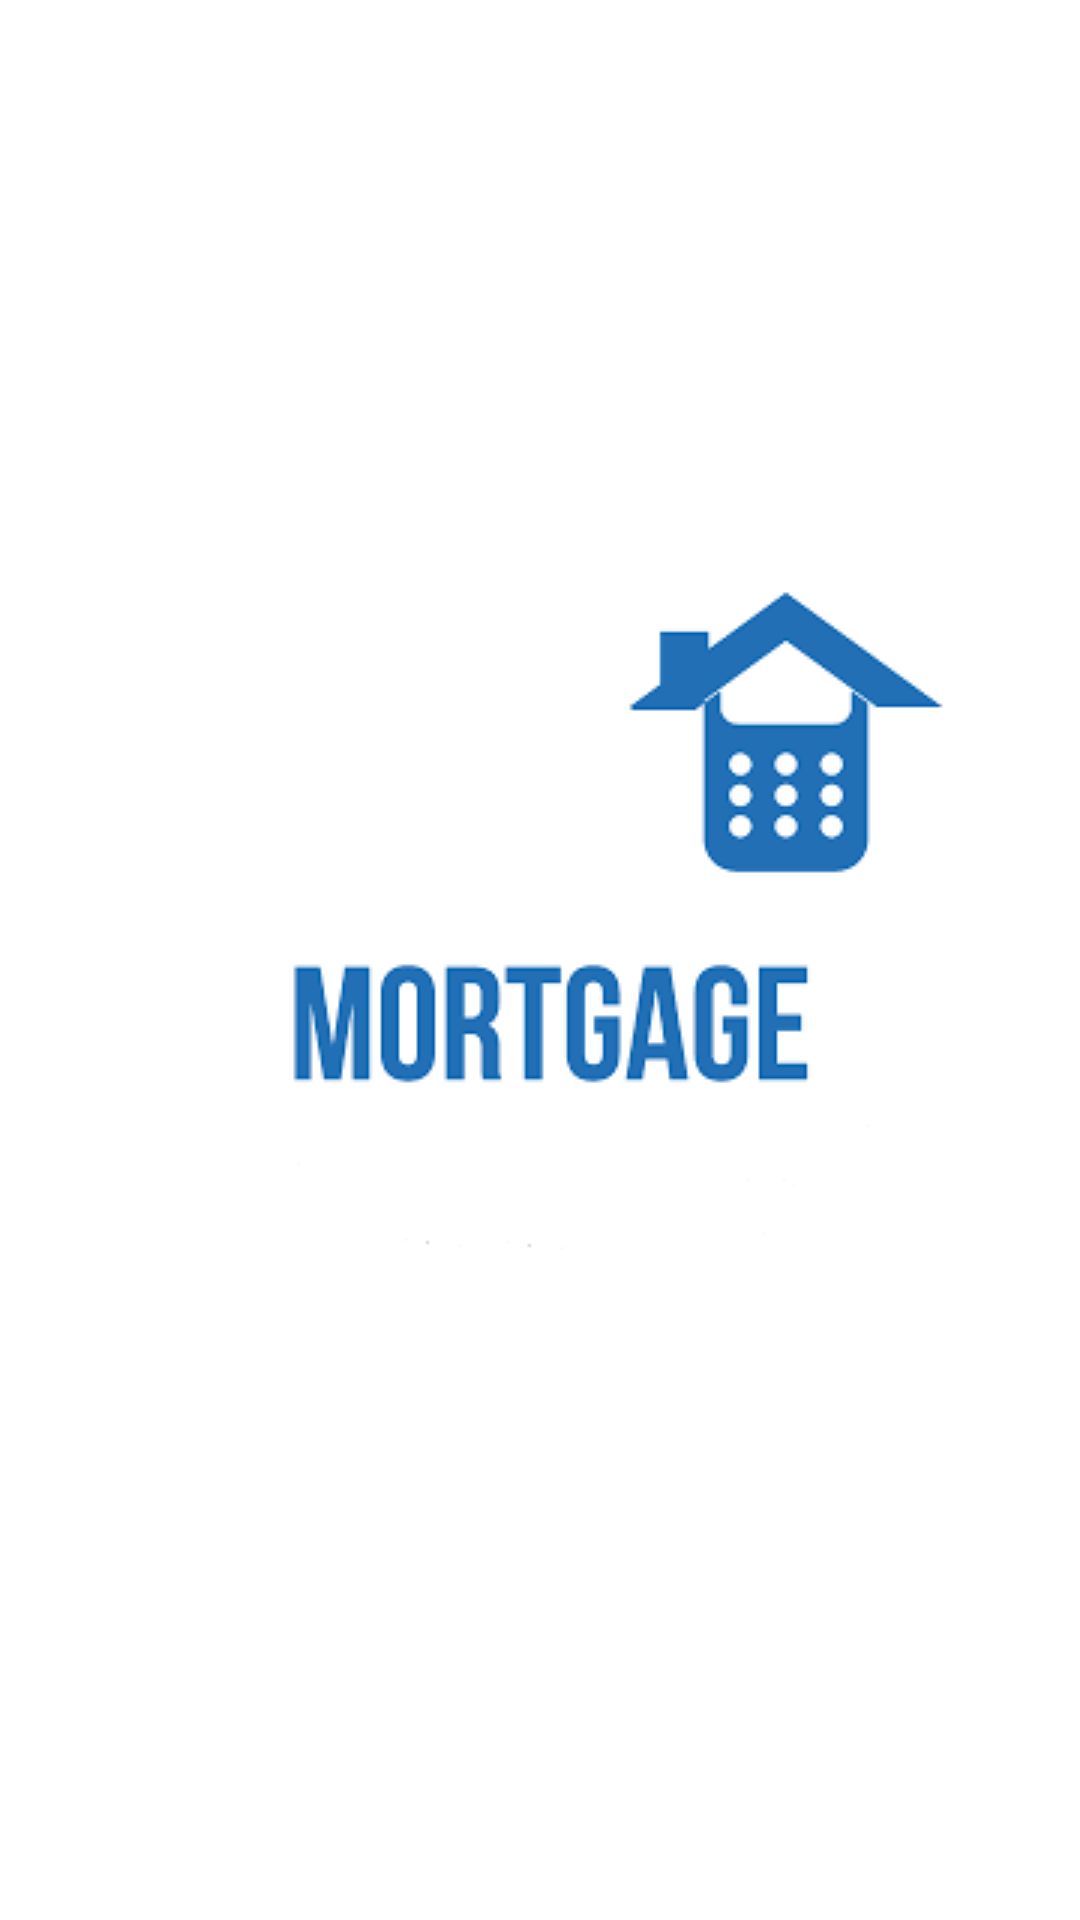

Produce the Android XML layout that renders to this screen, including the resource entries it uses.
<!-- AndroidManifest.xml: application theme Theme.YogeshRamakrishnan_android -->
<!-- res/layout/splash_activity.xml -->
<?xml version="1.0" encoding="utf-8"?>
<androidx.constraintlayout.widget.ConstraintLayout xmlns:android="http://schemas.android.com/apk/res/android"
    xmlns:app="http://schemas.android.com/apk/res-auto"
    xmlns:tools="http://schemas.android.com/tools"
    android:layout_width="match_parent"
    android:layout_height="match_parent"
    android:background="@color/white"
    android:gravity="center">

    <ImageView
        android:layout_width="wrap_content"
        android:layout_height="wrap_content"
        android:layout_centerInParent="true"
        android:layout_marginStart="92dp"
        android:contentDescription="@string/desc"
        android:src="@drawable/splash"
        app:layout_constraintBottom_toBottomOf="parent"
        app:layout_constraintStart_toStartOf="parent"
        app:layout_constraintTop_toTopOf="parent"
        app:layout_constraintVertical_bias="0.462" />

</androidx.constraintlayout.widget.ConstraintLayout>
<!-- resources referenced by this layout -->
<resources>
  <color name="white">#FFFFFFFF</color>
  <!-- drawable splash: png bitmap (drawable, 8158 bytes) -->
  <string name="desc">Splash Logo</string>
  <style name="Theme.YogeshRamakrishnan_android" parent="Theme.MaterialComponents.DayNight.DarkActionBar">
          
          <item name="colorPrimary">@color/purple_500</item>
          <item name="colorPrimaryVariant">@color/purple_700</item>
          <item name="colorOnPrimary">@color/white</item>
          
          <item name="colorSecondary">@color/teal_200</item>
          <item name="colorSecondaryVariant">@color/teal_700</item>
          <item name="colorOnSecondary">@color/black</item>
          
          <item name="android:statusBarColor">?attr/colorPrimaryVariant</item>
          
      </style>
  <color name="purple_500">#FF6200EE</color>
  <color name="purple_700">#FF3700B3</color>
  <color name="teal_200">#FF03DAC5</color>
  <color name="teal_700">#FF018786</color>
  <color name="black">#FF000000</color>
</resources>
